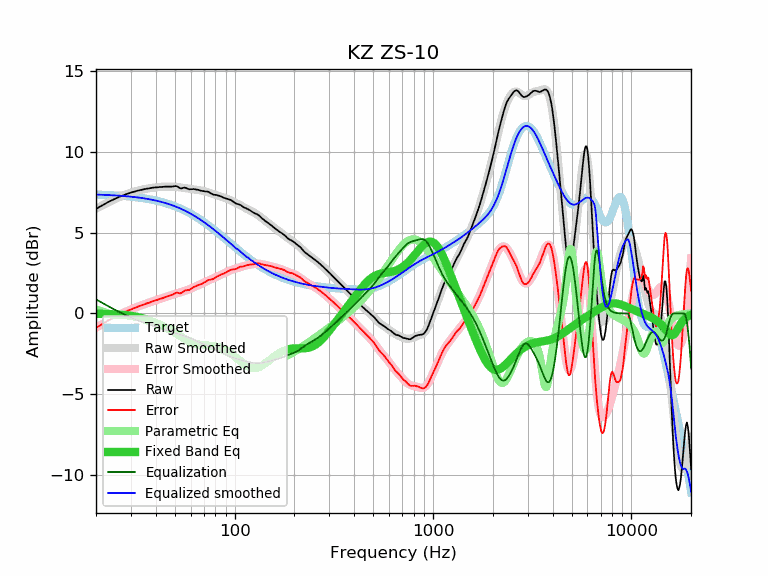

Data behind this chart, as committed beside it:
frequency, raw, error, smoothed, error_smoothed, equalization, parametric_eq, equalized_raw, equalized_smoothed, target
20, 6.47, -0.90, 6.50, -0.87, 0.87, -0.02, 7.35, 7.37, 7.37
21, 6.63, -0.73, 6.63, -0.73, 0.73, -0.03, 7.36, 7.36, 7.36
22, 6.76, -0.59, 6.76, -0.59, 0.59, -0.03, 7.35, 7.35, 7.35
23, 6.90, -0.44, 6.88, -0.46, 0.46, -0.04, 7.36, 7.34, 7.34
24, 7.01, -0.32, 7.00, -0.33, 0.33, -0.05, 7.35, 7.33, 7.33
25, 7.11, -0.20, 7.10, -0.22, 0.22, -0.05, 7.33, 7.32, 7.32
26, 7.21, -0.09, 7.20, -0.11, 0.11, -0.07, 7.32, 7.30, 7.30
27, 7.29, 0.00, 7.28, -0.01, 0.01, -0.08, 7.30, 7.29, 7.29
28, 7.36, 0.09, 7.36, 0.09, -0.09, -0.10, 7.28, 7.27, 7.27
29, 7.43, 0.18, 7.43, 0.17, -0.17, -0.12, 7.26, 7.26, 7.26
30, 7.49, 0.25, 7.49, 0.25, -0.25, -0.14, 7.24, 7.24, 7.24
31, 7.54, 0.32, 7.55, 0.33, -0.33, -0.17, 7.22, 7.22, 7.22
32, 7.59, 0.39, 7.60, 0.39, -0.39, -0.20, 7.20, 7.20, 7.20
33, 7.63, 0.45, 7.64, 0.46, -0.46, -0.24, 7.18, 7.18, 7.18
34, 7.66, 0.50, 7.67, 0.52, -0.52, -0.28, 7.15, 7.16, 7.16
35, 7.70, 0.57, 7.71, 0.57, -0.57, -0.32, 7.13, 7.14, 7.14
36, 7.73, 0.62, 7.74, 0.62, -0.62, -0.37, 7.11, 7.11, 7.11
37, 7.75, 0.67, 7.76, 0.67, -0.67, -0.42, 7.08, 7.09, 7.09
38, 7.78, 0.73, 7.78, 0.72, -0.72, -0.47, 7.06, 7.06, 7.06
39, 7.80, 0.77, 7.80, 0.77, -0.77, -0.52, 7.03, 7.03, 7.03
40, 7.81, 0.81, 7.82, 0.82, -0.82, -0.57, 7.00, 7.00, 7.00
41, 7.82, 0.85, 7.83, 0.86, -0.86, -0.63, 6.96, 6.97, 6.97
42, 7.84, 0.90, 7.84, 0.91, -0.91, -0.69, 6.94, 6.94, 6.94
43, 7.84, 0.94, 7.85, 0.95, -0.95, -0.74, 6.90, 6.91, 6.91
44, 7.85, 0.98, 7.86, 0.99, -0.99, -0.81, 6.86, 6.87, 6.87
45, 7.86, 1.03, 7.87, 1.03, -1.03, -0.87, 6.83, 6.84, 6.84
46, 7.86, 1.06, 7.87, 1.07, -1.07, -0.93, 6.80, 6.80, 6.80
47, 7.86, 1.10, 7.87, 1.11, -1.11, -1.00, 6.76, 6.76, 6.76
48, 7.86, 1.14, 7.87, 1.14, -1.14, -1.07, 6.72, 6.72, 6.72
49, 7.87, 1.19, 7.86, 1.18, -1.18, -1.14, 6.70, 6.68, 6.68
50, 7.89, 1.25, 7.85, 1.21, -1.21, -1.20, 6.69, 6.64, 6.64
51, 7.89, 1.29, 7.84, 1.24, -1.24, -1.27, 6.65, 6.60, 6.60
52, 7.83, 1.27, 7.83, 1.27, -1.27, -1.34, 6.56, 6.56, 6.56
53, 7.76, 1.25, 7.82, 1.30, -1.30, -1.41, 6.46, 6.52, 6.52
54, 7.75, 1.28, 7.80, 1.33, -1.33, -1.47, 6.42, 6.47, 6.47
55, 7.78, 1.36, 7.79, 1.36, -1.36, -1.53, 6.42, 6.43, 6.43
56, 7.80, 1.42, 7.77, 1.39, -1.39, -1.59, 6.41, 6.38, 6.38
57, 7.77, 1.44, 7.76, 1.43, -1.43, -1.65, 6.35, 6.33, 6.33
58, 7.73, 1.45, 7.75, 1.46, -1.46, -1.70, 6.27, 6.28, 6.28
59, 7.69, 1.46, 7.73, 1.50, -1.50, -1.74, 6.20, 6.24, 6.24
60, 7.70, 1.52, 7.72, 1.53, -1.53, -1.78, 6.17, 6.19, 6.19
61, 7.70, 1.57, 7.71, 1.57, -1.57, -1.82, 6.13, 6.14, 6.14
62, 7.71, 1.63, 7.70, 1.61, -1.61, -1.85, 6.10, 6.09, 6.09
63, 7.70, 1.67, 7.69, 1.65, -1.65, -1.88, 6.05, 6.03, 6.03
64, 7.68, 1.70, 7.67, 1.69, -1.69, -1.90, 5.99, 5.98, 5.98
65, 7.67, 1.74, 7.66, 1.73, -1.73, -1.92, 5.94, 5.93, 5.93
66, 7.65, 1.78, 7.65, 1.77, -1.77, -1.93, 5.88, 5.88, 5.88
67, 7.62, 1.80, 7.63, 1.81, -1.81, -1.94, 5.82, 5.83, 5.83
68, 7.60, 1.83, 7.62, 1.85, -1.85, -1.95, 5.76, 5.77, 5.77
69, 7.58, 1.86, 7.60, 1.88, -1.88, -1.96, 5.70, 5.72, 5.72
70, 7.58, 1.92, 7.58, 1.92, -1.92, -1.96, 5.66, 5.67, 5.67
71, 7.56, 1.95, 7.57, 1.95, -1.95, -1.97, 5.61, 5.61, 5.61
72, 7.56, 2.01, 7.54, 1.99, -1.99, -1.97, 5.58, 5.56, 5.56
73, 7.55, 2.05, 7.52, 2.02, -2.02, -1.97, 5.53, 5.50, 5.50
74, 7.53, 2.09, 7.50, 2.05, -2.05, -1.98, 5.48, 5.45, 5.45
75, 7.48, 2.09, 7.48, 2.08, -2.08, -1.98, 5.40, 5.39, 5.39
76, 7.44, 2.10, 7.45, 2.11, -2.11, -1.99, 5.33, 5.34, 5.34
77, 7.40, 2.12, 7.43, 2.14, -2.14, -2.00, 5.26, 5.29, 5.29
78, 7.37, 2.14, 7.41, 2.17, -2.17, -2.00, 5.20, 5.23, 5.23
79, 7.35, 2.18, 7.38, 2.20, -2.20, -2.01, 5.15, 5.18, 5.18
... 553 more rows
